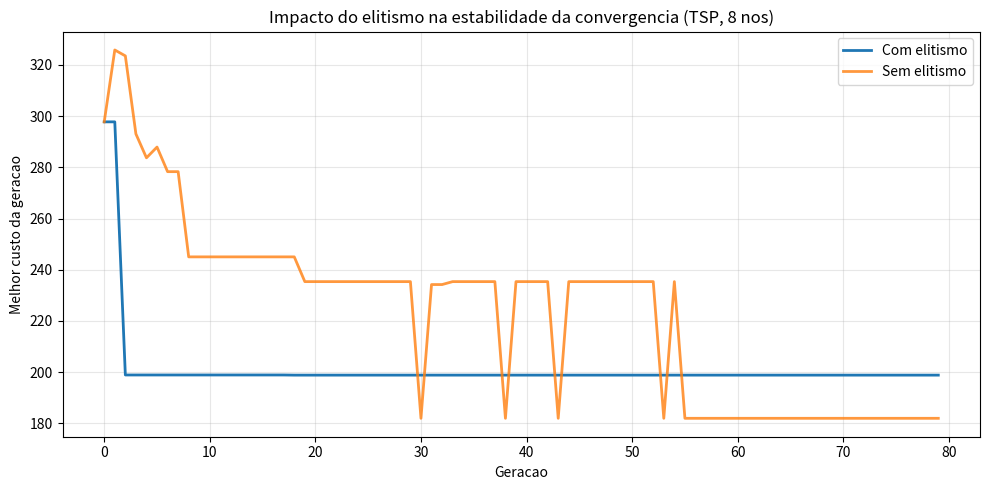

Python code for this plot:
# ============================================================
# EXERCICIO 1 - Analise do Elitismo na Estabilidade Algoritmica
# Objetivo: alterar a flag de controle do elitismo (USAR_ELITISMO)
# e observar o impacto da preservacao do melhor individuo na
# curva de convergencia (estabilidade x instabilidade).
#
# Para isolar o efeito real do elitismo (e nao apenas a sorte do
# sorteio aleatorio), este script roda AMBAS as configuracoes
# (True e False) sobre a MESMA matriz de distancias e a MESMA
# populacao inicial (mesma semente antes de cada corrida), e
# registra o "melhor custo da geracao atual" (nao o melhor global
# acumulado) para deixar visivel quando a curva piora de uma
# geracao para a outra.
# ============================================================
import numpy as np
import matplotlib.pyplot as plt

SEED = 42
NUM_NOS = 8
TAM_POP = 40
GERACOES = 80
TAXA_MUTACAO = 0.3


def calcular_custo(rota, matriz):
    dist = 0
    for i in range(len(rota) - 1):
        dist += matriz[rota[i], rota[i + 1]]
    return dist + matriz[rota[-1], rota[0]]


def rodar_experimento(usar_elitismo, matriz_teste, populacao_inicial):
    populacao = [ind.copy() for ind in populacao_inicial]
    historico_melhor_geracao = []

    for g in range(GERACOES):
        custos = [calcular_custo(ind, matriz_teste) for ind in populacao]
        melhor_idx = np.argmin(custos)
        historico_melhor_geracao.append(custos[melhor_idx])

        novos = []
        if usar_elitismo:
            novos.append(populacao[melhor_idx].copy())

        while len(novos) < TAM_POP:
            i1, i2 = np.random.choice(TAM_POP, 2, replace=False)
            pai = populacao[i1] if custos[i1] < custos[i2] else populacao[i2]

            filho = pai.copy()
            if np.random.rand() < TAXA_MUTACAO:
                idx1, idx2 = np.random.choice(NUM_NOS, 2, replace=False)
                filho[idx1], filho[idx2] = filho[idx2], filho[idx1]
            novos.append(filho)

        populacao = novos

    custos_finais = [calcular_custo(ind, matriz_teste) for ind in populacao]
    return historico_melhor_geracao, min(custos_finais)


def contar_regressoes(historico):
    """Conta quantas vezes o melhor custo da geracao piorou em relacao a anterior."""
    regressoes = 0
    for i in range(1, len(historico)):
        if historico[i] > historico[i - 1] + 1e-9:
            regressoes += 1
    return regressoes


# ------------------------------------------------------------------
# Uma unica rodada pode enganar (o sorteio aleatorio pode favorecer
# por sorte a versao sem elitismo). Por isso rodamos N instancias
# independentes (matriz + populacao inicial diferentes a cada vez,
# mas a MESMA instancia para as duas configuracoes dentro do mesmo
# trial) e comparamos as medias.
# ------------------------------------------------------------------
N_TRIALS = 20
finais_com, finais_sem = [], []
regs_com, regs_sem = [], []
hist_com_plot, hist_sem_plot = None, None

for trial in range(N_TRIALS):
    np.random.seed(SEED + trial)
    matriz_teste = np.random.uniform(10, 100, (NUM_NOS, NUM_NOS))
    populacao_inicial = [np.random.permutation(NUM_NOS) for _ in range(TAM_POP)]

    np.random.seed(1000 + SEED + trial)
    hist_com, custo_com = rodar_experimento(True, matriz_teste, populacao_inicial)

    np.random.seed(1000 + SEED + trial)
    hist_sem, custo_sem = rodar_experimento(False, matriz_teste, populacao_inicial)

    finais_com.append(custo_com)
    finais_sem.append(custo_sem)
    regs_com.append(contar_regressoes(hist_com))
    regs_sem.append(contar_regressoes(hist_sem))

    if trial == 0:
        hist_com_plot, hist_sem_plot = hist_com, hist_sem

print(f"[Exercicio 1] N de instancias testadas: {N_TRIALS}")
print(f"[Exercicio 1] Custo final medio (Elitismo=True) : {np.mean(finais_com):.2f} (desvio {np.std(finais_com):.2f})")
print(f"[Exercicio 1] Custo final medio (Elitismo=False): {np.mean(finais_sem):.2f} (desvio {np.std(finais_sem):.2f})")
print(f"[Exercicio 1] Regressoes medias por execucao (Elitismo=True) : {np.mean(regs_com):.2f} de {GERACOES-1}")
print(f"[Exercicio 1] Regressoes medias por execucao (Elitismo=False): {np.mean(regs_sem):.2f} de {GERACOES-1}")
print(f"[Exercicio 1] Trials em que Elitismo=True obteve o menor (ou igual) custo final: "
      f"{sum(1 for c, s in zip(finais_com, finais_sem) if c <= s)}/{N_TRIALS}")

print()
print(f"[Exercicio 1] --- Rodada unica de referencia (trial 0, seed={SEED}) ---")
print(f"[Exercicio 1] Menor Custo Obtido (Elitismo=True) : {finais_com[0]:.2f}")
print(f"[Exercicio 1] Menor Custo Obtido (Elitismo=False): {finais_sem[0]:.2f}")

# ------------------------------------------------------------------
# Grafico comparativo (trial 0, usado como ilustracao do padrao tipico)
# ------------------------------------------------------------------
plt.figure(figsize=(10, 5))
plt.plot(hist_com_plot, label="Com elitismo", linewidth=2)
plt.plot(hist_sem_plot, label="Sem elitismo", linewidth=2, alpha=0.8)
plt.xlabel("Geracao")
plt.ylabel("Melhor custo da geracao")
plt.title("Impacto do elitismo na estabilidade da convergencia (TSP, 8 nos)")
plt.legend()
plt.grid(True, alpha=0.3)
plt.tight_layout()
plt.savefig("img_exercicio01_elitismo.png", dpi=110)
print("[Exercicio 1] Grafico salvo em img_exercicio01_elitismo.png")
plt.show()
